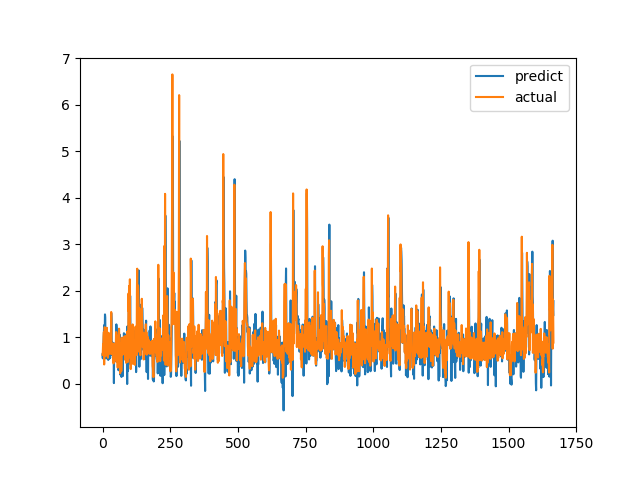

Values plotted in this chart, from the file beside it:
predict, actual
0.6384, 0.6238
0.5505, 0.6915
0.7207, 0.8558
0.8207, 0.7094
0.9596, 1.015
1.099, 1.116
1.263, 0.4183
0.7736, 1.002
1.064, 1.219
1.494, 1.143
1.433, 0.6528
0.8288, 0.6747
0.5733, 0.601
0.5473, 0.6695
0.9036, 0.6538
0.7181, 0.7814
0.6573, 1.206
1.047, 0.8469
0.8862, 0.8286
0.9892, 0.6482
0.91, 0.5624
0.516, 0.7183
0.8908, 1.1
0.9477, 0.9542
0.9726, 0.729
0.9662, 0.6694
0.5482, 0.8631
0.8849, 0.6465
0.5576, 0.8223
0.995, 0.9236
0.7689, 0.8301
0.7778, 1.067
1.523, 1.546
1.388, 0.6827
0.769, 0.6386
0.6241, 0.6464
0.8979, 0.6881
0.6207, 0.7274
0.672, 0.65
0.6119, 0.8694
0.6331, 0.4409
0.8225, 0.4519
0.01799, 0.7575
0.872, 0.4952
0.4758, 0.6851
0.6555, 0.7244
0.6487, 0.8654
0.6314, 0.74
0.718, 0.8071
0.7435, 0.8204
0.7845, 1.114
1.28, 1.109
1.144, 0.4751
1.032, 1.039
0.9535, 0.9458
1.125, 0.7878
0.7804, 0.3505
0.5522, 0.9368
0.8677, 0.9868
0.2941, 0.647
... 1,607 more rows
